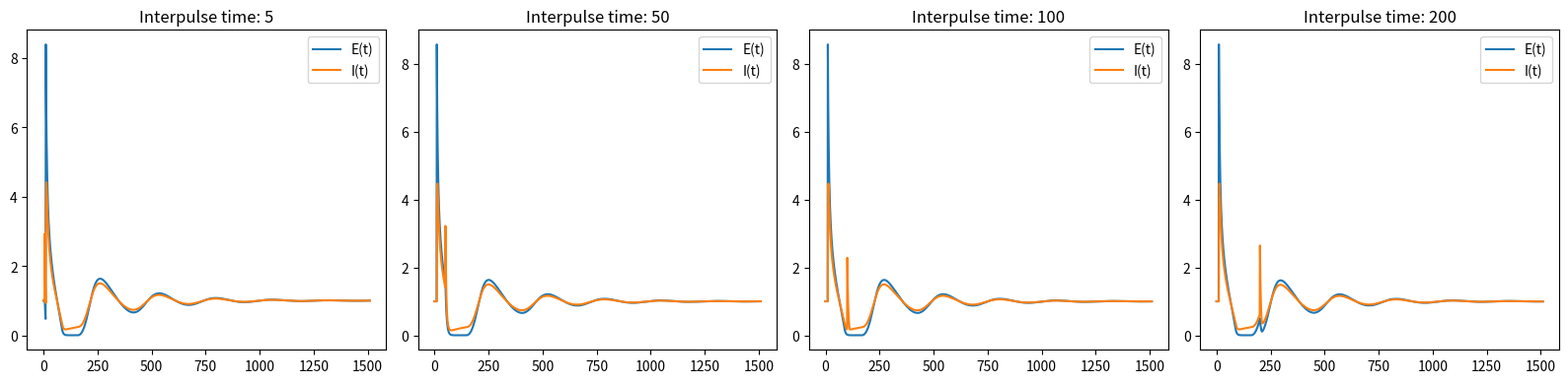

Here is the Python script that generated this plot:
import matplotlib.pyplot as plt
import numpy as np

def lin_model(state_prev, y_prev, params):
    """
        Lin's model t -> t+1 update function. 
        Returns new state and new output (E, I) at time t+1, given state, previous y at time t and params.
    """
    #State variables
    S = state_prev['S']
    L = state_prev['L']
    R = state_prev['R']
    B = state_prev['B']
    T = state_prev['T']

    #Parameters
    E_max = params['E_max']
    I_max = params['I_max']
    L_max = params['L_max']

    W_EE = params['W_EE']
    W_EI = params['W_EI']
    W_IE = params['W_IE']
    W_II = params['W_II']
    W_ES = params['W_ES']
    W_IS = params['W_IS']
    W_EL = params['W_EL']
    W_IL = params['W_IL']
    W_LB = params['W_LB']
    W_LT = params['W_LT']
    W_LE = params['W_LE']
    W_RE = params['W_RE']
    W_RL = params['W_RL']
    
    tau_E = params['tau_E']
    tau_I = params['tau_I']
    tau_S = params['tau_S']
    tau_R = params['tau_R']
    tau_B = params['tau_B']

    C_E = params['C_E'] # constant input to the excitatory population
    C_I = params['C_I'] # constant input to the inhibitory population    
    C_L = params['C_L']
    C_R = params['C_R']

    XE = params['XE'] # transient input to the excitatory population 
    XI = params['XI'] # transient input to the inhibitory population

    #E, I and stims
    E = y_prev['E']
    I = y_prev['I']
    stim_E = y_prev['stim_E']
    stim_I = y_prev['stim_I']

    #Update equations
    E_upd = E + 1/tau_E *(-E + (E_max-E)*np.maximum((W_EE*E - W_EI*I + C_E + XE*stim_E - W_ES*S + W_EL*L), 0))
    I_upd = I + 1/tau_I *(-I + (I_max-I)*np.maximum((W_IE*E - W_II*I + C_I + XI*stim_I - W_IS*S + W_IL*L), 0))
    S_upd = S + 1/tau_S * (-S + I)
    L_upd = L + 1/tau_E * (-L + (L_max-L)*np.maximum((W_LE*E + C_L + W_LB*L*B - W_LT*T), 0))
    B_upd = B + 1/tau_B * (-B + (1-B)*np.maximum((1 - L), 0))
    R_upd = R + 1/tau_R * (-R + (1-R)*np.maximum((W_RE*E + W_RL*L - C_R), 0))
    T_upd = T + 1/tau_S * (-T + R)

    new_state = {'S': S_upd, 'L': L_upd, 'R': R_upd, 'B': B_upd, 'T': T_upd}

    return new_state, (E_upd, I_upd)

def init_lin_steadystate(params: dict, E_0: float = 1.0, I_0: float = 1.0, L_0: float = 0.5, R_0: float = 0.5) -> tuple[dict, tuple[float, float], dict]:
    """Initialize the Lin's model for E, I, S, L, B, R, T steady-state values.

    Args:
        params: Dictionary of model parameters.
        E_0: Target steady-state value for the excitatory population.
        I_0: Target steady-state value for the inhibitory population.
        L_0: Target steady-state value for the L population.
        R_0: Target steady-state value for the R population.

    Returns:
        tuple: (initial_state, initial_y, updated_params)
            - initial_state (dict): Initial values of S, L, R, B, T.
            - initial_y (tuple): Target steady state values (E_0, I_0).
            - updated_params (dict): Parameters with C_E, C_I, C_L, C_R set.
    """
    if L_0 > 1.0:
        raise ValueError("L_0 must be < 1.0 to ensure positive B_0.")
    # Derive dependent steady-state variables
    S_0 = I_0
    T_0 = R_0
    
    # B_0 is uniquely determined by L_0
    B_0 = (1.0 - L_0) / (2.0 - L_0)

    # Extract model parameters
    E_max = params['E_max']
    I_max = params['I_max']
    L_max = params['L_max']

    W_EE = params['W_EE']
    W_EI = params['W_EI']
    W_IE = params['W_IE']
    W_II = params['W_II']
    W_ES = params['W_ES']
    W_IS = params['W_IS']
    W_EL = params['W_EL']
    W_IL = params['W_IL']
    W_LB = params['W_LB']
    W_LT = params['W_LT']
    W_LE = params['W_LE']
    W_RE = params['W_RE']
    W_RL = params['W_RL']

    # Choose constant inputs to satisfy steady-state equations
    params['C_E'] = E_0 / (E_max - E_0) - W_EE * E_0 + (W_EI + W_ES) * I_0 - W_EL * L_0
    params['C_I'] = I_0 / (I_max - I_0) - W_IE * E_0 + (W_II + W_IS) * I_0 - W_IL * L_0
    params['C_L'] = L_0 / (L_max - L_0) - W_LE * E_0 - W_LB * L_0 * B_0 + W_LT * R_0
    params['C_R'] = W_RE * E_0 + W_RL * L_0 - R_0 / (1.0 - R_0)

    initial_state = {
        'S': S_0,
        'L': L_0,
        'R': R_0,
        'B': B_0,
        'T': T_0
    }
    return initial_state, (E_0, I_0), params

def generate_data(params: dict, tmax: int, stim_designs: tuple[np.ndarray, np.ndarray], initial_state: dict) -> tuple[np.ndarray, np.ndarray]:
    """
    Generate synthetic data for the Lin model

    Args:
        params (dict): Dictionary of model parameters.
        tmax (int): Total number of time steps.
        stim_designs (tuple[np.ndarray, np.ndarray]): Tuple containing stimulus arrays for excitatory and inhibitory populations.
        initial_state (dict): Initial state values for E, I, L, R populations.

    Returns:
        tuple: (Et, It) - time series for excitatory and inhibitory populations.
    """
    state, (E0, I0), params = init_lin_steadystate(params, initial_state['E0'], initial_state['I0'], initial_state['L0'], initial_state['R0'])
    stim_E_design, stim_I_design = stim_designs
    ts = np.arange(tmax)
    Et = np.zeros(tmax)
    It = np.zeros(tmax)
    Et[0], It[0] = E0, I0
    for t in range(1, tmax):
        y_prev = {
            'E': Et[t-1],
            'I': It[t-1],
            'stim_E': stim_E_design[t-1],
            'stim_I': stim_I_design[t-1]
        }
        state, (E, I) = lin_model(state, y_prev, params)
        Et[t] = E
        It[t] = I

    return Et, It

if __name__ == "__main__":
    #To compare to experimental units, t here = 1 corresponds to 1ms
    seed = 22
    rng = np.random.default_rng(seed)
    params_lin = {
    'tau_E' : rng.normal(6.0, 0.1), # time constant for excitatory population
    'tau_I' : rng.normal(5.0, 0.1), # time constant for inhibitory population
    'tau_S' : rng.normal(100, 2), # time constant for slow inhibition
    'W_EE' : rng.normal(0.2, 0.01),  # weight of excitatory to excitatory connections
    'W_IE' : rng.normal(0.2, 0.01),  # weight of inhibitory to excitatory connections
    'W_EI' : rng.normal(0.1, 0.005),  # weight of excitatory to inhibitory connections
    'W_II' : rng.normal(0.15, 0.005),  # weight of inhibitory to inhibitory connections
    'W_ES' : rng.normal(0.05, 0.005),  # weight of slow inhibition to excitatory connections
    'W_IS' : rng.normal(0.05, 0.005),  # weight of slow inhibition to inhibitory connections
    'E_max' : 10.0,
    'I_max' : 10.0,
    'XE' : rng.normal(5, 0.1),
    'XI' : rng.normal(1, 0.1),
    'tau_R' : rng.normal(50, 5.0), # time constant for R population
    'tau_B' : rng.normal(150, 5.0), # time constant for B population
    'W_EL' : rng.normal(0.08, 0.01),  # Further adjusted weight for L to excitatory connections
    'W_IL' : rng.normal(0.08, 0.01),  # Further adjusted weight for L to inhibitory connections
    'W_LB' : rng.normal(0.08, 0.01),  # weight of B to L connections
    'W_LT' : rng.normal(0.5, 0.02),  # Kept weight of T to L connections
    'W_LE' : rng.normal(0.08, 0.01),  # Further adjusted weight for E to L connections
    'W_RE' : rng.normal(0.08, 0.01),  # weight of E to R connections
    'W_RL' : rng.normal(0.08, 0.01),  # weight of L to R connections
    'L_max' : 2.0,
    }

    #Initial conditions
    initial_state = {
        'E0': 1.0,  # Initial value for excitatory population
        'I0': 1.0,  # Initial value for inhibitory population
        'L0': 1.0,  # Initial value for L population
        'R0': 0.0,  # Initial value for R population
    }

    print(f"Params: {params_lin}")
    print(f"Initial conditions: {initial_state}")
    tmax = 1510
    stim_t = 10
    delta_t = 1
    interpulse_ts = (5, 50, 100, 200)
    stimE_design = np.zeros((len(interpulse_ts), tmax))
    stimI_design = np.zeros((len(interpulse_ts), tmax))

    #Stim design
    pulse_type = "EI" # Options: "E", "I", "EI", "IE"
    for i, ip_t in enumerate(interpulse_ts):
        if pulse_type.startswith("E"):
            stimE_design[i, stim_t:stim_t+delta_t] = 1

        elif pulse_type.startswith("I"):
            stimI_design[i, stim_t:stim_t+delta_t] = 1

        if pulse_type.endswith("E"):
            stimE_design[i, ip_t:ip_t+delta_t] = 1
        elif pulse_type.endswith("I"):
            stimI_design[i, ip_t:ip_t+delta_t] = 1


    Ets, Its = [], []
    for i in range(len(interpulse_ts)):
        stim_designs = (stimE_design[i], stimI_design[i])
        Et, It = generate_data(params_lin, tmax, stim_designs, initial_state)
        Ets.append(Et)
        Its.append(It)

    #Plotting
    fig, axes = plt.subplots(nrows = 1, ncols = len(interpulse_ts), figsize=(4*len(interpulse_ts), 4), tight_layout=True)
    for i in range(len(interpulse_ts)):
        axes[i].plot(Ets[i], label='E(t)', color = 'C0')
        axes[i].plot(Its[i], label='I(t)', color = 'C1')
        axes[i].set_title(f"Interpulse time: {interpulse_ts[i]}")
        axes[i].legend()

    plt.savefig(f"simulated_dynamics_pulse{pulse_type}_E0{initial_state['E0']}_I0{initial_state['I0']}_L0{initial_state['L0']}_R0{initial_state['R0']}.png", dpi=150)
